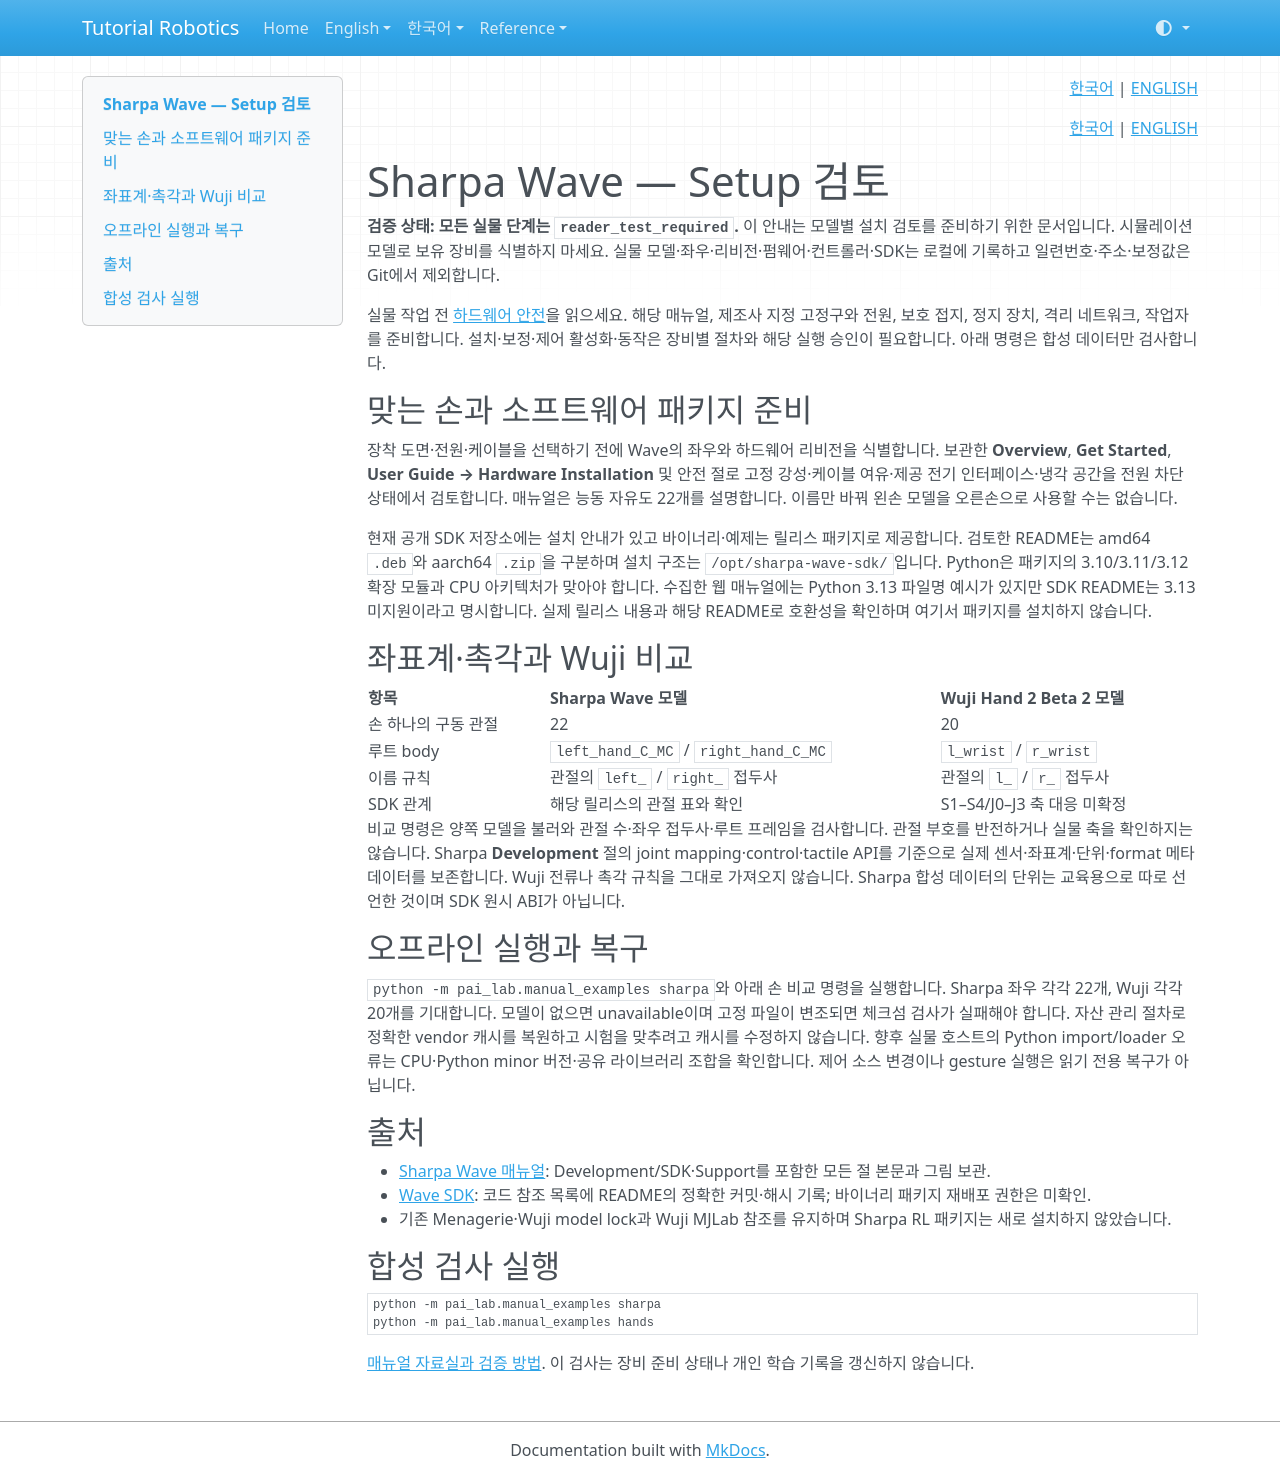

repository: terryum/tutorial-robotics · page: ko/setup/sharpa/index.html · generator: mkdocs

<!-- pal:language:start -->
<p align="right">
  <a href="sharpa.md" lang="ko">한국어</a> | <a href="../../en/setup/sharpa.md" lang="en">ENGLISH</a>
</p>
<!-- pal:language:end -->

<p align="right"><a href="../../ko/setup/sharpa.md">한국어</a> | <a href="../../en/setup/sharpa.md">ENGLISH</a></p>

# Sharpa Wave — Setup 검토

**검증 상태: 모든 실물 단계는 `reader_test_required`.** 이 안내는 모델별 설치 검토를 준비하기 위한 문서입니다. 시뮬레이션 모델로 보유 장비를 식별하지 마세요. 실물 모델·좌우·리비전·펌웨어·컨트롤러·SDK는 로컬에 기록하고 일련번호·주소·보정값은 Git에서 제외합니다.

실물 작업 전 [하드웨어 안전](../../07_SAFETY.md)을 읽으세요. 해당 매뉴얼, 제조사 지정 고정구와 전원, 보호 접지, 정지 장치, 격리 네트워크, 작업자를 준비합니다. 설치·보정·제어 활성화·동작은 장비별 절차와 해당 실행 승인이 필요합니다. 아래 명령은 합성 데이터만 검사합니다.

## 맞는 손과 소프트웨어 패키지 준비

장착 도면·전원·케이블을 선택하기 전에 Wave의 좌우와 하드웨어 리비전을 식별합니다. 보관한 **Overview**, **Get Started**, **User Guide → Hardware Installation** 및 안전 절로 고정 강성·케이블 여유·제공 전기 인터페이스·냉각 공간을 전원 차단 상태에서 검토합니다. 매뉴얼은 능동 자유도 22개를 설명합니다. 이름만 바꿔 왼손 모델을 오른손으로 사용할 수는 없습니다.

현재 공개 SDK 저장소에는 설치 안내가 있고 바이너리·예제는 릴리스 패키지로 제공합니다. 검토한 README는 amd64 `.deb`와 aarch64 `.zip`을 구분하며 설치 구조는 `/opt/sharpa-wave-sdk/`입니다. Python은 패키지의 3.10/3.11/3.12 확장 모듈과 CPU 아키텍처가 맞아야 합니다. 수집한 웹 매뉴얼에는 Python 3.13 파일명 예시가 있지만 SDK README는 3.13 미지원이라고 명시합니다. 실제 릴리스 내용과 해당 README로 호환성을 확인하며 여기서 패키지를 설치하지 않습니다.

## 좌표계·촉각과 Wuji 비교

| 항목 | Sharpa Wave 모델 | Wuji Hand 2 Beta 2 모델 |
|---|---|---|
| 손 하나의 구동 관절 | 22 | 20 |
| 루트 body | `left_hand_C_MC` / `right_hand_C_MC` | `l_wrist` / `r_wrist` |
| 이름 규칙 | 관절의 `left_` / `right_` 접두사 | 관절의 `l_` / `r_` 접두사 |
| SDK 관계 | 해당 릴리스의 관절 표와 확인 | S1–S4/J0–J3 축 대응 미확정 |

비교 명령은 양쪽 모델을 불러와 관절 수·좌우 접두사·루트 프레임을 검사합니다. 관절 부호를 반전하거나 실물 축을 확인하지는 않습니다. Sharpa **Development** 절의 joint mapping·control·tactile API를 기준으로 실제 센서·좌표계·단위·format 메타데이터를 보존합니다. Wuji 전류나 촉각 규칙을 그대로 가져오지 않습니다. Sharpa 합성 데이터의 단위는 교육용으로 따로 선언한 것이며 SDK 원시 ABI가 아닙니다.

## 오프라인 실행과 복구

`python -m pai_lab.manual_examples sharpa`와 아래 손 비교 명령을 실행합니다. Sharpa 좌우 각각 22개, Wuji 각각 20개를 기대합니다. 모델이 없으면 unavailable이며 고정 파일이 변조되면 체크섬 검사가 실패해야 합니다. 자산 관리 절차로 정확한 vendor 캐시를 복원하고 시험을 맞추려고 캐시를 수정하지 않습니다. 향후 실물 호스트의 Python import/loader 오류는 CPU·Python minor 버전·공유 라이브러리 조합을 확인합니다. 제어 소스 변경이나 gesture 실행은 읽기 전용 복구가 아닙니다.

## 출처

- [Sharpa Wave 매뉴얼](https://sharpa-robotics.github.io/sharpa-docs/): Development/SDK·Support를 포함한 모든 절 본문과 그림 보관.
- [Wave SDK](https://github.com/sharpa-robotics/sharpa-wave-sdk): 코드 참조 목록에 README의 정확한 커밋·해시 기록; 바이너리 패키지 재배포 권한은 미확인.
- 기존 Menagerie·Wuji model lock과 Wuji MJLab 참조를 유지하며 Sharpa RL 패키지는 새로 설치하지 않았습니다.

## 합성 검사 실행

```bash
python -m pai_lab.manual_examples sharpa
python -m pai_lab.manual_examples hands
```

[매뉴얼 자료실과 검증 방법](index.md). 이 검사는 장비 준비 상태나 개인 학습 기록을 갱신하지 않습니다.
